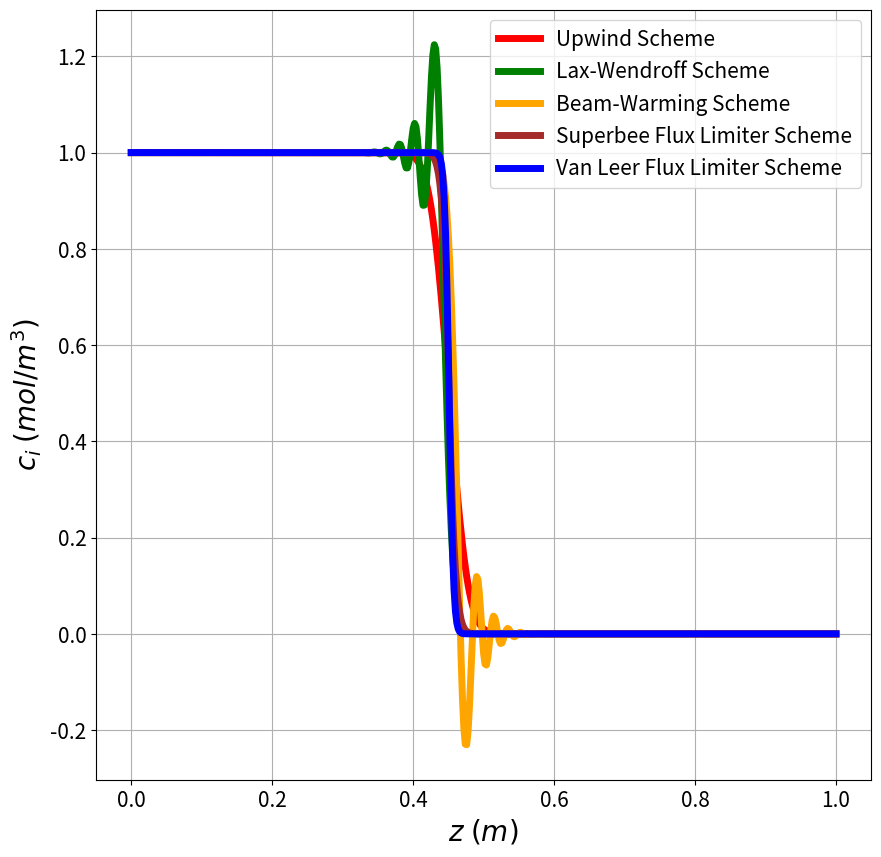

Here is the Python script that generated this plot:
# Combining all the methods to solve the simple advection problem

# First Order Accurate Method:
# Upwind Difference Scheme for Finite Volume Method

# Second Order Accurate Methods:
# Lax-Wendroff Scheme for Finite Volume Method
# Beam-Warming Scheme for Finite Volume Method

# Higher Resolution Methods:
# Van Leer Flux Limiter Scheme for Finite Volume Method
# Superbee Flux Limiter Scheme for Finite Volume Method

##########################################################################################################

import numpy as np
import matplotlib.pyplot as plt
csfont = {'fontname':'Times New Roman'}

##########################################################################################################

# General Parameters
nu = 0.0015  # velocity in m/s
c_in = 1  # inlet concentration in mol/m^3
L = 1  # column length in meters
T = 300  # total time in seconds

dz = 0.002  # spatial step size
dt = 0.5 * dz / nu  # time step size

# Grid points
z_values = np.arange(0, L + dz, dz)
t_values = np.arange(0, T + dt, dt)

##########################################################################################################

# Upwind Scheme of Finite Difference Method

# Initialise concentration array
c = np.zeros((len(t_values), len(z_values)))

# Initial condition
# The column is empty at t = 0 (initially no solute is present)
c[0, :] = 0

# Boundary conditions
# At the inlet (z = 0), the concentration is c_in
c[:, 0] = c_in
# At the outlet (z = L), the change in concentration over change in space is zero (dc/dz = 0)
c[:, -1] = c[:, -2]

# Solving the equation
for n in range(1, len(t_values)-1):
    for i in range(1, len(z_values)):
        c[n+1, i] = c[n, i] - nu * dt / dz * (c[n, i] - c[n, i-1])

##########################################################################################################
        
# Lax-Wendroff Scheme for Finite Volume Method
        
# Initialise concentration array
d = np.zeros((len(t_values), len(z_values)))

# Initial condition
# The column is empty at t = 0 (initially no solute is present)
d[0, :] = 0

#Boundary conditions
# At the inlet (z = 0), the concentration is c_in
d[:, 0] = c_in
# At the outlet (z = L), the change in concentration over change in space is zero (dc/dz = 0)
d[:, -1] = d[:, -2]

# Solve using Lax-Wendroff finite volume method
# The concentartion at the next time step is calculated using the concentration at the current time step
# The spatial derivative is approximated using a central difference scheme
for n in range(1, len(t_values) - 1):
    for i in range(1, len(z_values) - 1):
        d[n+1, i] = (d[n, i] - nu * dt / (2 * dz) * (d[n, i+1] - d[n, i-1]) +
                     nu**2 * dt**2 / (2 * dz**2) * (d[n, i+1] - 2 * d[n, i] + d[n, i-1]))
        
##########################################################################################################
        
# Beam-Warming Scheme for Finite Volume Method
        
# Initialise concentration array
e = np.zeros((len(t_values), len(z_values)))

# Initial condition
# The column is empty at t = 0 (initially no solute is present)
e[0, :] = 0

#Boundary conditions
# At the inlet (z = 0), the concentration is c_in
e[:, 0] = c_in
e[:, 1] = c_in
e[:, 2] = c_in

# At the outlet (z = L), the change in concentration over change in space is zero (dc/dz = 0)
e[:, -1] = e[:, -2]

# Solve using Beam-Warming method
for n in range(1, len(t_values) - 1):
    for i in range(2, len(z_values) - 1):  # Notice the starting index (i=2)
        e[n+1, i] = (e[n, i] - nu * dt / (2 * dz) * (3*e[n, i] - 4*e[n, i-1] + e[n, i-2]) +
                     nu**2 * dt**2 / (2 * dz**2) * (e[n, i] - 2*e[n, i-1] + e[n, i-2]))
        

##########################################################################################################

# Van Leer Flux Limiter Scheme for Finite Volume Method
        
# Initialize concentration array
f = np.zeros((len(t_values), len(z_values)))

# Initial condition
# The column is empty at t = 0 (initially no solute is present)
f[0, :] = 0

# Boundary conditions
# At the inlet (z = 0), the concentration is c_in
f[:, 0] = c_in
# At the outlet (z = L), the change in concentration over change in space is zero (dc/dz = 0)
f[:, -1] = f[:, -2]

# Define v to simplify the equation
v = nu * dt / dz

# Set r
r = np.zeros((len(t_values), len(z_values)))

# Solve using Van Leer flux limiter
for n in range(1, len(t_values) - 1):
    for i in range(1, len(z_values) - 1):

        r[n, i] = (f[n, i] - f[n, i-1] + 1e-10) / (f[n, i+1] - f[n, i] + 1e-10)

        idx_minus_half = int(i - 0.5)
        idx_plus_half = int(i + 0.5)

        phi_value_plus = (r[n, idx_plus_half] + np.abs(r[n, idx_plus_half])) / (1 + np.abs(r[n, idx_plus_half]))
        phi_value_minus = (r[n, idx_minus_half] + np.abs(r[n, idx_minus_half])) / (1 + np.abs(r[n, idx_minus_half]))

        f[n+1, i] = (f[n, i] - v * (f[n, i] - f[n, i-1]) - 0.5 * v * (1 - v) * (phi_value_plus * (f[n, i+1] - f[n, i]) - phi_value_minus * (f[n, i] - f[n, i-1])))

##########################################################################################################
        
# Superbee Flux Limiter Scheme for Finite Volume Method
        
# Initialize concentration array
g = np.zeros((len(t_values), len(z_values)))

# Initial condition
# The column is empty at t = 0 (initially no solute is present)
g[0, :] = 0

# Boundary conditions
# At the inlet (z = 0), the concentration is c_in
g[:, 0] = c_in
# At the outlet (z = L), the change in concentration over change in space is zero (dc/dz = 0)
g[:, -1] = g[:, -2]

# Set r
r_superbee = np.zeros((len(t_values), len(z_values)))

# Solve using Superbee flux limiter
for n in range(1, len(t_values) - 1):
    for i in range(1, len(z_values) - 1):

        r_superbee[n, i] = (g[n, i] - g[n, i-1] + 1e-10) / (g[n, i+1] - g[n, i] + 1e-10)

        idx_minus_half_superbee = int(i - 0.5)
        idx_plus_half_superbee = int(i + 0.5)

        phi_value_plus_superbee = max(0, min(2*r_superbee[n, idx_plus_half_superbee], 1, min(r_superbee[n, idx_plus_half_superbee], 2)))
        phi_value_minus_superbee = max(0, min(2*r_superbee[n, idx_minus_half_superbee], 1, min(r_superbee[n, idx_minus_half_superbee], 2)))

        g[n+1, i] = (g[n, i] - v * (g[n, i] - g[n, i-1]) - 0.5 * v * (1 - v) * (phi_value_plus_superbee * (g[n, i+1] - g[n, i]) - phi_value_minus_superbee * (g[n, i] - g[n, i-1])))

##########################################################################################################
        

# Plot on the same figure
# c vs z at the final time and d vs z at the final time

plt.figure(figsize=(10, 10))
plt.plot(z_values, c[-1, :], label='Upwind Scheme', color='red', linewidth=5)
plt.plot(z_values, d[-1, :], label='Lax-Wendroff Scheme', color='green', linewidth=5)
plt.plot(z_values, e[-1, :], label='Beam-Warming Scheme', color='orange', linewidth=5)
plt.plot(z_values, g[-1, :], label='Superbee Flux Limiter Scheme', color='brown', linewidth=5)
plt.plot(z_values, f[-1, :], label='Van Leer Flux Limiter Scheme', color='blue', linewidth=5)
plt.xlabel('$z\;(m)$', fontsize=20)
plt.ylabel('$c_{i}\;(mol/m^3) $', fontsize=20)
# plt.title('Fluid Concentration Profile at the Final Time (Advection Equation)', fontsize=35)
plt.legend(fontsize=15)
plt.grid(True)
# Change the font size for the ticks on the x and y axis
plt.xticks(fontsize=15)
plt.yticks(fontsize=15)
plt.show()



